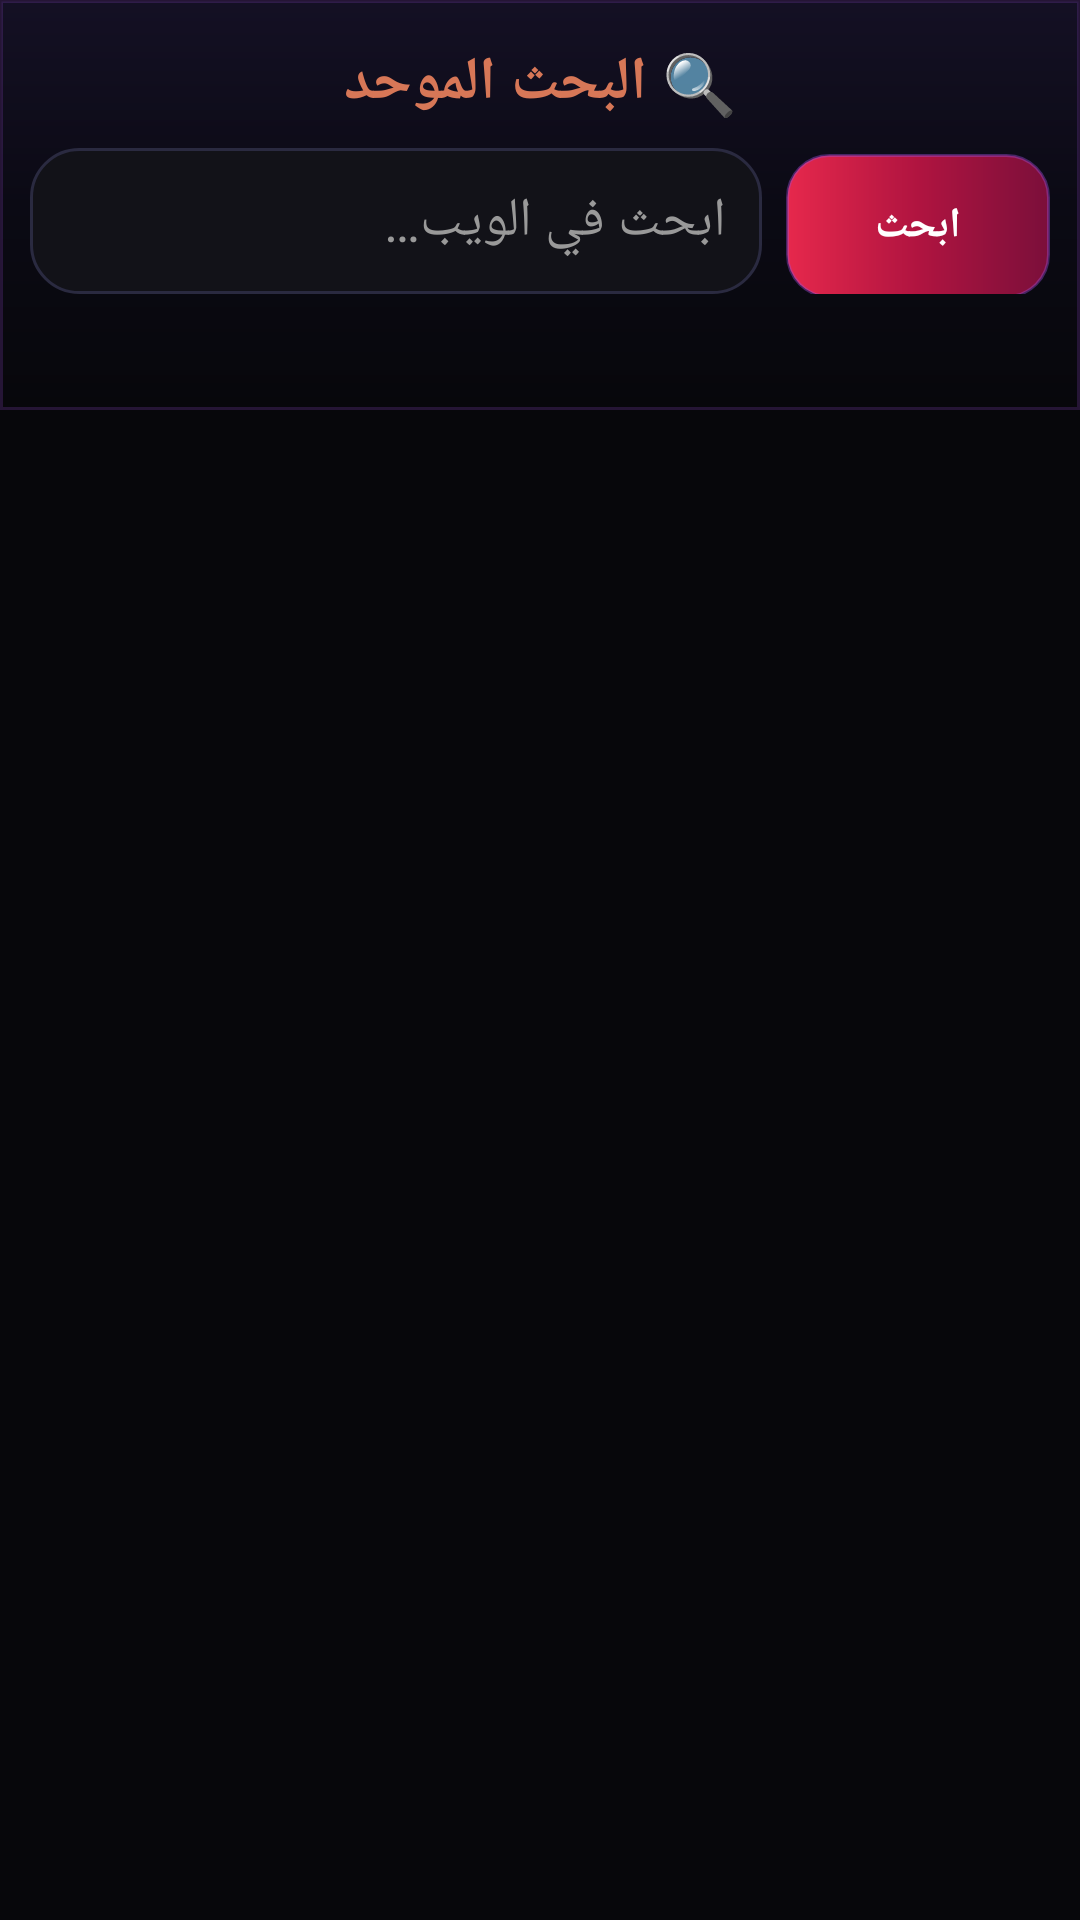

Write the Android layout XML for this screen, with the resource values it uses.
<!-- AndroidManifest.xml: application theme AppTheme -->
<!-- res/layout/activity_search.xml -->
<?xml version="1.0" encoding="utf-8"?>
<LinearLayout xmlns:android="http://schemas.android.com/apk/res/android"
    android:layout_width="match_parent"
    android:layout_height="match_parent"
    android:background="@color/bg"
    android:orientation="vertical">

    <LinearLayout
        android:layout_width="match_parent"
        android:layout_height="wrap_content"
        android:background="@drawable/bg_devil_aura"
        android:orientation="vertical"
        android:paddingTop="14dp"
        android:paddingBottom="10dp">

        <TextView
            android:id="@+id/search_title"
            android:layout_width="match_parent"
            android:layout_height="wrap_content"
            android:gravity="center"
            android:text="@string/search_title"
            android:textColor="@color/accent"
            android:textSize="20sp"
            android:textStyle="bold" />

        <LinearLayout
            android:layout_width="match_parent"
            android:layout_height="wrap_content"
            android:orientation="horizontal"
            android:paddingStart="10dp"
            android:paddingEnd="10dp"
            android:paddingTop="8dp">

            <EditText
                android:id="@+id/search_input"
                android:layout_width="0dp"
                android:layout_height="wrap_content"
                android:layout_weight="1"
                android:background="@drawable/bg_card"
                android:hint="@string/web_search_hint"
                android:imeOptions="actionSearch"
                android:inputType="text"
                android:maxLines="1"
                android:padding="12dp"
                android:textColor="@color/text"
                android:textColorHint="@color/text_dim" />

            <Button
                android:id="@+id/search_go"
                android:layout_width="wrap_content"
                android:layout_height="wrap_content"
                android:layout_marginStart="8dp"
                android:background="@drawable/bg_glow_button"
                android:paddingStart="18dp"
                android:paddingEnd="18dp"
                android:text="@string/search_go"
                android:textColor="#FFFFFF"
                android:textStyle="bold" />
        </LinearLayout>

        <HorizontalScrollView
            android:layout_width="match_parent"
            android:layout_height="wrap_content"
            android:layout_marginTop="8dp"
            android:scrollbars="none">

            <LinearLayout
                android:id="@+id/search_engine_chips"
                android:layout_width="wrap_content"
                android:layout_height="wrap_content"
                android:orientation="horizontal"
                android:paddingStart="10dp"
                android:paddingEnd="10dp" />
        </HorizontalScrollView>

        <TextView
            android:id="@+id/search_status"
            android:layout_width="match_parent"
            android:layout_height="wrap_content"
            android:layout_marginTop="6dp"
            android:paddingStart="12dp"
            android:paddingEnd="12dp"
            android:textColor="@color/text_dim"
            android:textSize="11sp"
            android:singleLine="true"
            android:ellipsize="end" />
    </LinearLayout>

    <com.heroes.gpt.ThinkingView
        android:id="@+id/search_thinking"
        android:layout_width="wrap_content"
        android:layout_height="72dp"
        android:layout_gravity="center_horizontal"
        android:visibility="gone" />

    <TextView
        android:id="@+id/search_running"
        android:layout_width="match_parent"
        android:layout_height="wrap_content"
        android:gravity="center"
        android:text="@string/search_running"
        android:textColor="@color/text_dim"
        android:textSize="12sp"
        android:visibility="gone" />

    <ListView
        android:id="@+id/search_results"
        android:layout_width="match_parent"
        android:layout_height="0dp"
        android:layout_weight="1"
        android:clipToPadding="false"
        android:divider="@android:color/transparent"
        android:dividerHeight="6dp"
        android:padding="10dp"
        android:scrollbars="none" />
</LinearLayout>
<!-- resources referenced by this layout -->
<resources>
  <color name="accent">#D77757</color>
  <color name="bg">#07070B</color>
  <color name="text">#EDEBE6</color>
  <color name="text_dim">#999999</color>
  <!-- drawable bg_card (drawable) -->
  <?xml version="1.0" encoding="utf-8"?>
  <shape xmlns:android="http://schemas.android.com/apk/res/android" android:shape="rectangle">
      <solid android:color="@color/surface" />
      <corners android:radius="16dp" />
      <stroke android:width="1dp" android:color="#2A2A40" />
  </shape>
  <!-- drawable bg_devil_aura (drawable) -->
  <?xml version="1.0" encoding="utf-8"?>
  <layer-list xmlns:android="http://schemas.android.com/apk/res/android">
      <item>
          <shape android:shape="rectangle">
              <gradient
                  android:angle="270"
                  android:startColor="#141024"
                  android:centerColor="#0B0A14"
                  android:endColor="#07070B"
                  android:type="linear" />
              <stroke
                  android:width="1dp"
                  android:color="#339D4EDD" />
              <corners android:radius="0dp" />
          </shape>
      </item>
  </layer-list>
  <!-- drawable bg_glow_button (drawable) -->
  <?xml version="1.0" encoding="utf-8"?>
  <shape xmlns:android="http://schemas.android.com/apk/res/android"
      android:shape="rectangle">
      <gradient
          android:angle="0"
          android:startColor="#E6284C"
          android:centerColor="#B01440"
          android:endColor="#7B0F3A" />
      <corners android:radius="14dp" />
      <stroke
          android:width="1dp"
          android:color="#669D4EDD" />
  </shape>
  <string name="search_go">ابحث</string>
  <string name="search_running">💭 جارٍ البحث في المحركات…</string>
  <string name="search_title">🔍 البحث الموحد</string>
  <string name="web_search_hint">ابحث في الويب…</string>
  <style name="AppTheme" parent="android:Theme.Material.NoActionBar">
          <item name="android:windowBackground">@color/bg</item>
          <item name="android:colorPrimary">@color/surface</item>
          <item name="android:colorPrimaryDark">@color/bg</item>
          <item name="android:colorAccent">@color/accent</item>
          <item name="android:statusBarColor">@color/bg</item>
          <item name="android:navigationBarColor">@color/bg</item>
          <item name="android:windowLightStatusBar">false</item>
          <item name="android:textColorPrimary">@color/text</item>
          <item name="android:textColorSecondary">@color/text_dim</item>
      </style>
  <color name="surface">#121218</color>
</resources>
